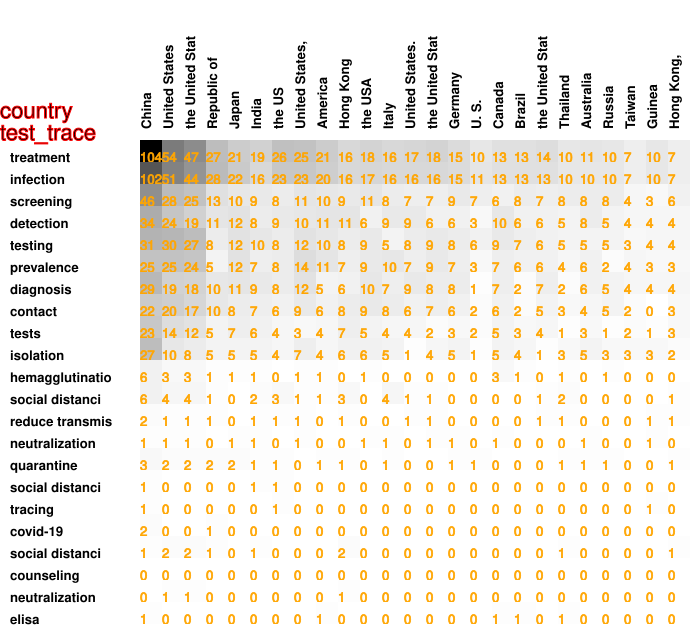

The file beside this chart, header and first rows:
104, 54, 47, 27, 21, 19, 26, 25, 21, 16, 18, 16, 17, 18, 15, 10, 13, 13, 14, 10, 11, 10, 7, 10
102, 51, 44, 28, 22, 16, 23, 23, 20, 16, 17, 16, 16, 16, 15, 11, 13, 13, 13, 10, 10, 10, 7, 10
46, 28, 25, 13, 10, 9, 8, 11, 10, 9, 11, 8, 7, 7, 9, 7, 6, 8, 7, 8, 8, 8, 4, 3
34, 24, 19, 11, 12, 8, 9, 10, 11, 11, 6, 9, 9, 6, 6, 3, 10, 6, 6, 5, 8, 5, 4, 4
31, 30, 27, 8, 12, 10, 8, 12, 10, 8, 9, 5, 8, 9, 8, 6, 9, 7, 6, 5, 5, 5, 3, 4
25, 25, 24, 5, 12, 7, 8, 14, 11, 7, 9, 10, 7, 9, 7, 3, 7, 6, 6, 4, 6, 2, 4, 3
29, 19, 18, 10, 11, 9, 8, 12, 5, 6, 10, 7, 9, 8, 8, 1, 7, 2, 7, 2, 6, 5, 4, 4
22, 20, 17, 10, 8, 7, 6, 9, 6, 8, 9, 8, 6, 7, 6, 2, 6, 2, 5, 3, 4, 5, 2, 0
23, 14, 12, 5, 7, 6, 4, 3, 4, 7, 5, 4, 4, 2, 3, 2, 5, 3, 4, 1, 3, 1, 2, 1
27, 10, 8, 5, 5, 5, 4, 7, 4, 6, 6, 5, 1, 4, 5, 1, 5, 4, 1, 3, 5, 3, 3, 3
6, 3, 3, 1, 1, 1, 0, 1, 1, 0, 1, 0, 0, 0, 0, 0, 3, 1, 0, 1, 0, 1, 0, 0
6, 4, 4, 1, 0, 2, 3, 1, 1, 3, 0, 4, 1, 1, 0, 0, 0, 0, 1, 2, 0, 0, 0, 0
2, 1, 1, 1, 0, 1, 1, 1, 0, 1, 0, 0, 1, 1, 0, 0, 0, 0, 1, 1, 0, 0, 0, 1
1, 1, 1, 0, 1, 1, 0, 1, 0, 0, 1, 1, 0, 1, 1, 0, 1, 0, 0, 0, 1, 0, 0, 1
3, 2, 2, 2, 2, 1, 1, 0, 1, 1, 0, 1, 0, 0, 1, 1, 0, 0, 0, 1, 1, 1, 0, 0
1, 0, 0, 0, 0, 1, 1, 0, 0, 0, 0, 0, 0, 0, 0, 0, 0, 0, 0, 0, 0, 0, 0, 0
1, 0, 0, 0, 0, 0, 1, 0, 0, 0, 0, 0, 0, 0, 0, 0, 0, 0, 0, 0, 0, 0, 0, 1
2, 0, 0, 1, 0, 0, 0, 0, 0, 0, 0, 0, 0, 0, 0, 0, 0, 0, 0, 0, 0, 0, 0, 0
1, 2, 2, 1, 0, 1, 0, 0, 0, 2, 0, 0, 0, 0, 0, 0, 0, 0, 0, 1, 0, 0, 0, 0
0, 0, 0, 0, 0, 0, 0, 0, 0, 0, 0, 0, 0, 0, 0, 0, 0, 0, 0, 0, 0, 0, 0, 0
0, 1, 1, 0, 0, 0, 0, 0, 0, 1, 0, 0, 0, 0, 0, 0, 0, 0, 0, 0, 0, 0, 0, 0
1, 0, 0, 0, 0, 0, 0, 0, 1, 0, 0, 0, 0, 0, 0, 0, 1, 1, 0, 1, 0, 0, 0, 0
0, 0, 0, 0, 0, 0, 0, 0, 0, 0, 0, 0, 0, 0, 0, 0, 0, 0, 0, 0, 0, 0, 0, 0
0, 1, 1, 0, 0, 0, 0, 0, 0, 0, 0, 0, 0, 0, 0, 0, 0, 0, 0, 0, 0, 0, 0, 0
